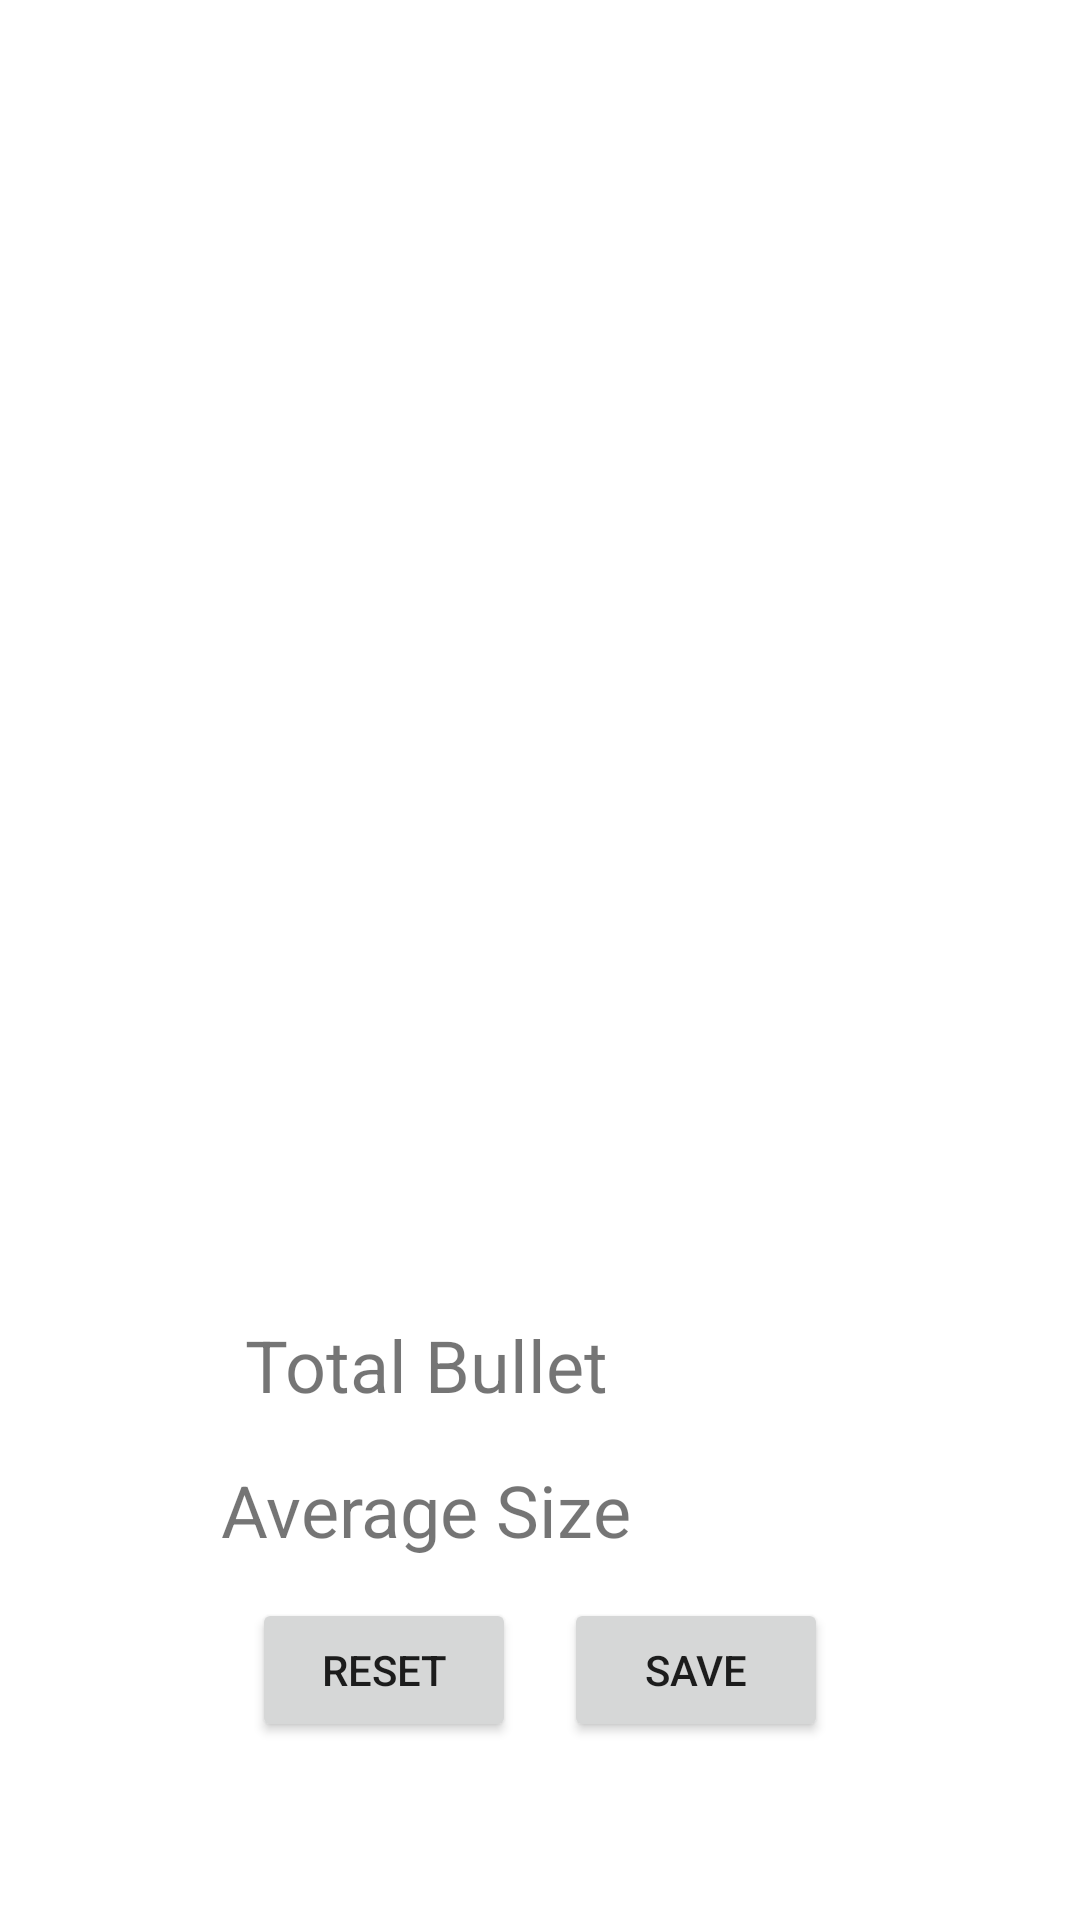

Android layout source for this screen:
<!-- AndroidManifest.xml: application theme Theme.ShootTraker -->
<!-- res/layout/activity_show_shot_detail.xml -->
<?xml version="1.0" encoding="utf-8"?>
<androidx.constraintlayout.widget.ConstraintLayout xmlns:android="http://schemas.android.com/apk/res/android"
    xmlns:app="http://schemas.android.com/apk/res-auto"
    android:layout_width="match_parent"
    android:layout_height="match_parent">

    <ImageView
        android:id="@+id/targetImageView"
        android:layout_width="350dp"
        android:layout_height="350dp"
        android:background="@drawable/ic_item_background"
        android:scaleType="fitXY"
        app:layout_constraintBottom_toBottomOf="parent"
        app:layout_constraintEnd_toEndOf="parent"
        app:layout_constraintStart_toStartOf="parent"
        app:layout_constraintTop_toTopOf="parent"
        app:layout_constraintVertical_bias="0.25" />

    <TextView
        android:id="@+id/totalBullet"
        android:layout_width="wrap_content"
        android:layout_height="wrap_content"
        android:layout_gravity="center"
        android:layout_marginTop="16dp"
        android:layout_marginRight="16dp"
        android:text="@string/total_bullet"
        android:textSize="24sp"
        app:layout_constraintEnd_toStartOf="@+id/showTotalBullet"
        app:layout_constraintHorizontal_chainStyle="packed"
        app:layout_constraintStart_toStartOf="parent"
        app:layout_constraintTop_toBottomOf="@+id/targetImageView" />

    <TextView
        android:id="@+id/showTotalBullet"
        android:layout_width="60dp"
        android:layout_height="wrap_content"
        android:gravity="center"
        android:textSize="20sp"
        android:textStyle="bold"
        app:layout_constraintBottom_toBottomOf="@+id/totalBullet"
        app:layout_constraintEnd_toEndOf="parent"
        app:layout_constraintStart_toEndOf="@+id/totalBullet"
        app:layout_constraintTop_toTopOf="@+id/totalBullet" />

    <TextView
        android:id="@+id/averageSizeText"
        android:layout_width="wrap_content"
        android:layout_height="wrap_content"
        android:layout_gravity="center"
        android:layout_marginTop="16dp"
        android:layout_marginRight="16dp"
        android:text="@string/average_size"
        android:textSize="24sp"
        app:layout_constraintEnd_toStartOf="@+id/showAverageSize"
        app:layout_constraintHorizontal_chainStyle="packed"
        app:layout_constraintStart_toStartOf="parent"
        app:layout_constraintTop_toBottomOf="@+id/totalBullet" />

    <TextView
        android:id="@+id/showAverageSize"
        android:layout_width="60dp"
        android:layout_height="wrap_content"
        android:ellipsize="end"
        android:gravity="center"
        android:lines="1"
        android:maxLines="1"
        android:textSize="20sp"
        android:textStyle="bold"
        app:layout_constraintBottom_toBottomOf="@+id/averageSizeText"
        app:layout_constraintEnd_toEndOf="parent"
        app:layout_constraintStart_toEndOf="@+id/averageSizeText"
        app:layout_constraintTop_toTopOf="@id/averageSizeText" />

    <Button
        android:id="@+id/shotResetButton"
        android:layout_width="wrap_content"
        android:layout_height="wrap_content"
        android:layout_marginTop="16dp"
        android:layout_marginRight="16dp"
        android:text="@string/reset_shot"
        app:layout_constraintEnd_toStartOf="@+id/shotSaveButton"
        app:layout_constraintHorizontal_chainStyle="packed"
        app:layout_constraintStart_toStartOf="parent"
        app:layout_constraintTop_toBottomOf="@+id/showAverageSize" />

    <Button
        android:id="@+id/shotSaveButton"
        android:layout_width="wrap_content"
        android:layout_height="wrap_content"
        android:text="@string/save_shot"
        app:layout_constraintEnd_toEndOf="parent"
        app:layout_constraintStart_toEndOf="@id/shotResetButton"
        app:layout_constraintTop_toTopOf="@+id/shotResetButton" />

    <ImageView
        android:id="@+id/errorImageView"
        android:layout_width="wrap_content"
        android:layout_height="wrap_content"
        android:background="@drawable/ic_baseline_error_outline_24"
        android:visibility="gone"
        app:layout_constraintBottom_toBottomOf="parent"
        app:layout_constraintEnd_toEndOf="parent"
        app:layout_constraintStart_toStartOf="parent"
        app:layout_constraintTop_toTopOf="parent"
        app:layout_constraintVertical_bias="0.4" />

    <TextView
        android:id="@+id/errorTextView"
        android:layout_width="wrap_content"
        android:layout_height="wrap_content"
        android:layout_marginTop="20dp"
        android:text="@string/network_error"
        android:textSize="26sp"
        android:textStyle="bold"
        android:visibility="gone"
        app:layout_constraintEnd_toEndOf="parent"
        app:layout_constraintStart_toStartOf="parent"
        app:layout_constraintTop_toBottomOf="@+id/errorImageView" />

</androidx.constraintlayout.widget.ConstraintLayout>
<!-- resources referenced by this layout -->
<resources>
  <!-- drawable ic_baseline_error_outline_24 (drawable) -->
  <vector android:height="150dp" android:tint="?attr/colorControlNormal"
      android:viewportHeight="24" android:viewportWidth="24"
      android:width="150dp" xmlns:android="http://schemas.android.com/apk/res/android">
      <path android:fillColor="@android:color/white" android:pathData="M11,15h2v2h-2zM11,7h2v6h-2zM11.99,2C6.47,2 2,6.48 2,12s4.47,10 9.99,10C17.52,22 22,17.52 22,12S17.52,2 11.99,2zM12,20c-4.42,0 -8,-3.58 -8,-8s3.58,-8 8,-8 8,3.58 8,8 -3.58,8 -8,8z"/>
  </vector>
  <string name="average_size">Average Size</string>
  <string name="network_error">Network Error</string>
  <string name="reset_shot">Reset</string>
  <string name="save_shot">Save</string>
  <string name="total_bullet">Total Bullet</string>
  <style name="Theme.ShootTraker" parent="Theme.MaterialComponents.DayNight.NoActionBar">
          
          <item name="colorPrimary">@color/purple_500</item>
          <item name="colorPrimaryVariant">@color/purple_700</item>
          <item name="colorOnPrimary">@color/white</item>
          
          <item name="colorSecondary">@color/teal_200</item>
          <item name="colorSecondaryVariant">@color/teal_700</item>
          <item name="colorOnSecondary">@color/black</item>
          
          <item name="android:statusBarColor" tools:targetApi="l">?attr/colorPrimaryVariant</item>
          
      </style>
  <!-- not gathered from this repository: default colours our renderer supplied (Android Studio template values) -->
  <color name="purple_500">#FF6200EE</color>
  <color name="purple_700">#FF3700B3</color>
  <color name="teal_200">#FF03DAC5</color>
  <color name="teal_700">#FF018786</color>
  <color name="black">#FF000000</color>
  <color name="white">#FFFFFFFF</color>
</resources>
